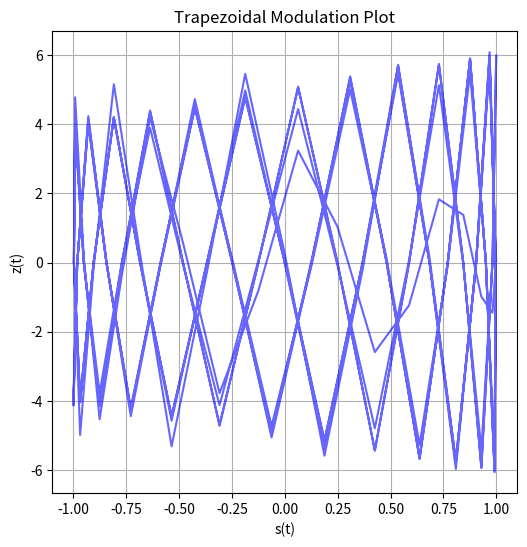

Write the Python code that produced this figure.
import numpy as np
import matplotlib.pyplot as plt
from scipy.signal import butter, filtfilt

# Define parameters
fs = 100  # Sampling frequency (Hz)
t = np.arange(0, 2, 1/fs)  # Time vector from 0 to 2 seconds
fc = 25  # Carrier frequency (Hz)

# Generate message signal s(t)
s_t = np.cos(6 * np.pi * t)

# Generate x(t) before nonlinearity
x_t = s_t + 5 * np.cos(2 * np.pi * fc * t)

# Apply nonlinearity y(t) = x(t) + 0.2 * x^2(t)
y_t = x_t + 0.2 * x_t**2

# Design a bandpass filter to extract AM signal around fc = 25 Hz
lowcut = 22  # Lower cutoff frequency (Hz)
highcut = 28  # Upper cutoff frequency (Hz)
order = 6

# Butterworth bandpass filter function
def butter_bandpass(lowcut, highcut, fs, order=6):
    nyq = 0.5 * fs
    low = lowcut / nyq
    high = highcut / nyq
    b, a = butter(order, [low, high], btype='band')
    return b, a

# Apply the bandpass filter
b, a = butter_bandpass(lowcut, highcut, fs, order=order)
z_t = filtfilt(b, a, y_t)

# Plot the trapezoidal modulation plot (s(t), z(t))
plt.figure(figsize=(6, 6))
plt.plot(s_t, z_t, 'b', alpha=0.6)
plt.xlabel("s(t)")
plt.ylabel("z(t)")
plt.title("Trapezoidal Modulation Plot")
plt.grid(True)
plt.show()
